pico-8 play session: no input (idle)

[t = 1 s] idle ~1s (no d-pad/buttons)
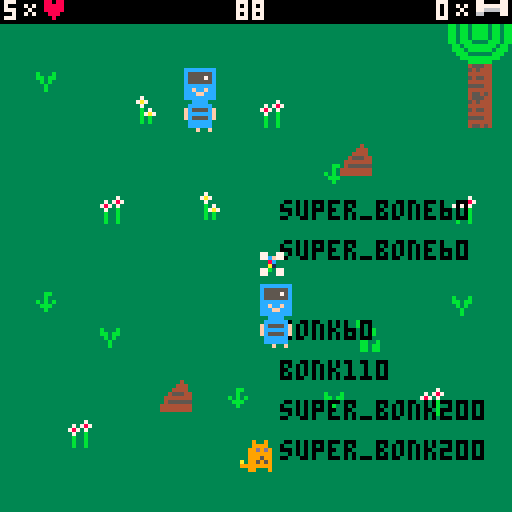
[t = 2 s] idle ~2s (no d-pad/buttons)
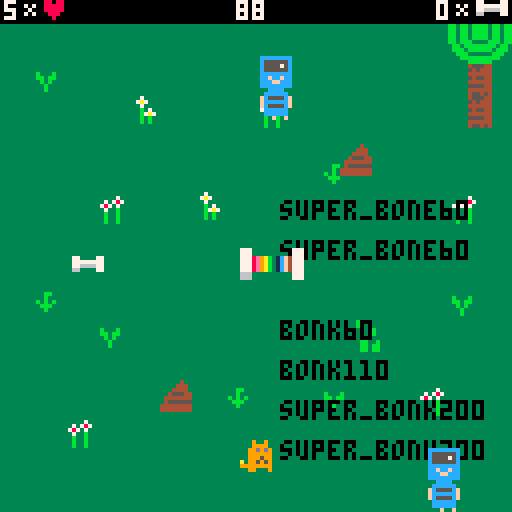
[t = 4 s] idle ~4s (no d-pad/buttons)
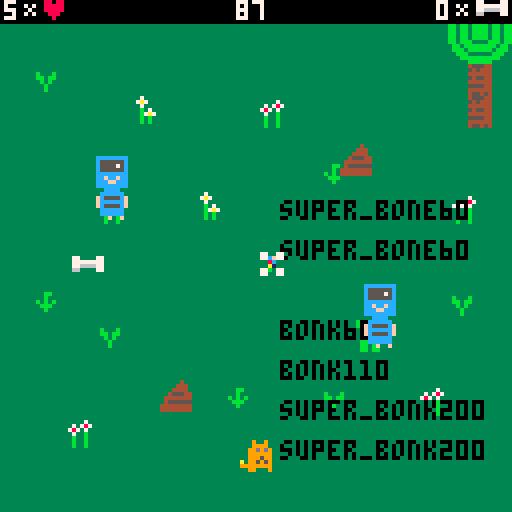
[t = 6 s] idle ~6s (no d-pad/buttons)
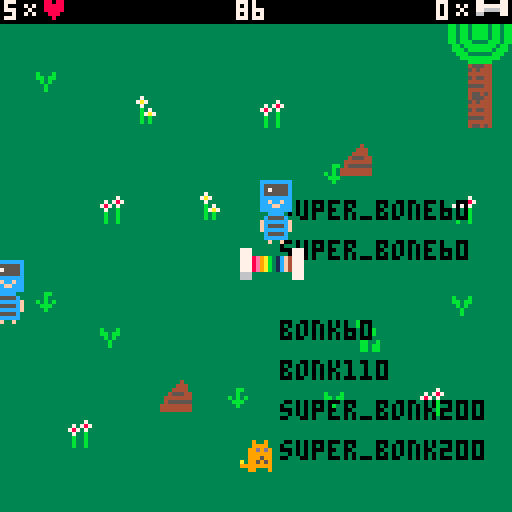

pico-8 cartridge
version 41
__lua__

function _init()
    score = 0

    life = 5
    invincible = false
    invincibility_timer = 20
    invincibility_flash_timer = 1
    show_bonk = true
    bonk_onscreen = true


    transformation_in_progress = false
    transformation_end_counter = 0
    transformation_animation_threshold_1 = 5
    transformation_animation_threshold_2 = 10
    transformation_animation_counter = 0
    draw_new_form = true
    transformation_sound_played = false

    input_cooldown_timer = 0

    square_counter = 0
    bonking_in_progress = false
    death_state = 0

    elapsed_bone_time = 0
    elapsed_poop_time = 0
    time_left = 91



    poop_announcement = 0

    stolen_bones = 10

    super_bonk_active = false

    old_bonk_restored = false

-- for flashing text
    poop_flash_timer = 0
    show_poop_text = true

-- debugging my teleporting poop
    unstuck_counter = 0
    no_collision_frames = 0

    score_sound_played = false

end


-->8
--data tables

bonk = {
    pos = {x = 60, y = 110}, -- Initial position of the character
    sprites = {0, 1, 2},
    width = 8,
    height = 8,
    currentFrame = 0,
    anim_counter = 0,
    speed = 1,
    flip = false,
}

super_bonk = {
    pos = {x = 200, y = 200}, -- super_bonk starts off offscreen
    sprites = {
        head = { -- Head sprite data for different frames
            {id = 3, width = 8, height = 8},
            {id = 10, width = 8, height = 8},
        },
        torso = {id = 19, width = 8, height = 8},
        club = {id = 20, width = 8, height = 8},
        legs = { -- Legs sprite data for different frames
            {id = 35, width = 8, height = 8}, -- Frame 1
            {id = 18, width = 8, height = 8}, -- Frame 2
            {id = 34, width = 8, height = 8}, -- Frame 3
        }

    },
    current_legs_frame = 1, -- Current frame for the limb animation
    current_head_frame = 1, -- Current frame for the head animation
    width = 8,
    height = 24,
    currentFrame = 1,
    anim_counter = 0,
    anim_speed = 5,
    speed = 3,
    flip = false,
}



thief1 = {
    pos = {x = flr(rnd((24)+8)), y = flr(rnd(90) + 8)}, -- Initial position of the character
    sprites = {
        {5, 21}, -- First animation frame
        {6, 22} -- Second animation frame
    },
    alive = true,
    death_sentence = false,
    width = 8,
    height = 16,
--might want to implement this for movement in all 4 directions: 
--direction = {x = flr(rnd(3)) - 1, y = flr(rnd(3)) - 1}
    direction = {x = flr(rnd(2)), y = flr(rnd(2))},
    currentFrame = 1,
    speed = 1.6,
    animTimer = 0, -- New property to keep track of animation time
    animSpeed = 12, -- Controls the animation speed
}

thief2 = {
    pos = {x = flr(rnd((26)+94)), y = flr(rnd(90) + 8)}, -- Initial position of the character
    sprites = {
        {5, 21}, -- First animation frame
        {6, 22} -- Second animation frame
    },
    alive = true,
    death_sentence = false,
    width = 8,
    height = 16,
    direction = {x = flr(rnd(2)), y = flr(rnd(2))},
    currentFrame = 1,
    speed = 1.6,
    animTimer = 0, -- New property to keep track of animation time
    animSpeed = 12, -- Controls the animation speed
}

bones = {
    max = 10,
    spawn_interval = 70, --this number refers to frames that have been drawn
}

super_bone = {
            pos = {x = 140, y = 140},
            width = 16,
            height = 8,
            spawned = false,
            collected = false,
            sprites = {   
                {40, 41},
                {56, 57},
            },
            currentFrame = 1,
            anim_counter = 0,
            anim_speed = 20, --every 20 frames the animation updates to next frame

}

poop1 = {
    pos = {x = 40, y = flr(rnd(91) + 20)}, -- Initial position of poop
    width = 8,
    height = 8,
}

poop2 = {
    pos = {x = 85, y = flr(rnd(91) + 20)}, -- Initial position of poop
    width = 8,
    height = 8,
}

-->8
-- bonk functions


-- Function for drawing bonk {#c81}
function draw_bonk()
    if bonk.flip then
        spr(bonk.sprites[bonk.currentFrame], bonk.pos.x, bonk.pos.y, 1, 1, true, false)
    else
        spr(bonk.sprites[bonk.currentFrame], bonk.pos.x, bonk.pos.y)
    end
end

function draw_super_bonk()

    -- Draw torso
    if super_bonk.flip == false then
        spr(super_bonk.sprites.torso.id, super_bonk.pos.x, super_bonk.pos.y + super_bonk.sprites.head[1].height, 1, 1, false, false)
    else
        spr(super_bonk.sprites.torso.id, super_bonk.pos.x, super_bonk.pos.y + super_bonk.sprites.head[1].height, 1, 1, true, false)
    end
    
    -- Draw club (the position does not change, only what's drawn)
    if super_bonk.flip == false then
       spr(super_bonk.sprites.club.id, super_bonk.pos.x + super_bonk.sprites.head[1].width, super_bonk.pos.y + super_bonk.sprites.head[1].height, 1, 1, false, false)
    else
        spr(super_bonk.sprites.club.id, super_bonk.pos.x - super_bonk.sprites.head[1].width, super_bonk.pos.y + super_bonk.sprites.head[1].height, 1, 1, true, false)
    end

    -- Find current legs frame
    current_legs = super_bonk.sprites.legs[super_bonk.current_legs_frame]
    
    if super_bonk.flip == false then
        spr(super_bonk.sprites.legs[super_bonk.current_legs_frame].id, super_bonk.pos.x, super_bonk.pos.y + super_bonk.sprites.head[1].height + super_bonk.sprites.torso.height, 1, 1, false, false) -- Draw legs
    else
        spr(super_bonk.sprites.legs[super_bonk.current_legs_frame].id, super_bonk.pos.x, super_bonk.pos.y + super_bonk.sprites.head[1].height + super_bonk.sprites.torso.height, 1, 1, true, false) -- Draw legs flipped
    end

    -- Find current head frame
    current_head = super_bonk.sprites.head[super_bonk.current_head_frame]

    -- Draw head
    if super_bonk.flip == false then
        spr(super_bonk.sprites.head[super_bonk.current_head_frame].id, super_bonk.pos.x, super_bonk.pos.y, 1, 1, false, false) -- Draw head
    else
        spr(super_bonk.sprites.head[super_bonk.current_head_frame].id, super_bonk.pos.x, super_bonk.pos.y, 1, 1, true, false) -- Draw head flipped
    end
end

-- movement for bonk AND super_bonk {#c81}
function bonk_movement()
    if super_bonk_active == false then

        p_moved = false
        if btn(0) then 
            bonk.pos.x = bonk.pos.x - bonk.speed
            bonk.flip = true
            p_moved = true
            bonk.anim_counter = bonk.anim_counter + 1
        end
        if btn(1) then
            bonk.pos.x = bonk.pos.x + bonk.speed
            bonk.flip = false
            p_moved = true
            bonk.anim_counter = bonk.anim_counter + 1
        end
        if btn(2) then
            bonk.pos.y = bonk.pos.y - bonk.speed
            p_moved = true
            bonk.anim_counter = bonk.anim_counter + 1
        end
        if btn(3) then
            bonk.pos.y = bonk.pos.y + bonk.speed
            p_moved = true
            bonk.anim_counter = bonk.anim_counter + 1
        end
        if p_moved then
            if bonk.anim_counter >= 5 then
                bonk_animation()
                bonk.anim_counter = 0
            end
        end

        -- respawning from other side {#c81}

        if bonk_onscreen == true then    
            if bonk.pos.x < -4 then bonk.pos.x = 124
            elseif bonk.pos.x > 124 then bonk.pos.x = -4
            elseif bonk.pos.y < 6 then bonk.pos.y = 124
            elseif bonk.pos.y > 124 then bonk.pos.y = 6
            end
        end
    
    else
        p_moved = false
        if btn(0) then 
            super_bonk.pos.x = super_bonk.pos.x - super_bonk.speed
            super_bonk.flip = true
            p_moved = true
            super_bonk.anim_counter = super_bonk.anim_counter + 1
        end
        if btn(1) then
            super_bonk.pos.x = super_bonk.pos.x + super_bonk.speed
            super_bonk.flip = false
            p_moved = true
            super_bonk.anim_counter = super_bonk.anim_counter + 1
        end
        if btn(2) then
            super_bonk.pos.y = super_bonk.pos.y - super_bonk.speed
            p_moved = true
            super_bonk.anim_counter = super_bonk.anim_counter + 1
        end
        if btn(3) then
            super_bonk.pos.y = super_bonk.pos.y + super_bonk.speed
            p_moved = true
            super_bonk.anim_counter = super_bonk.anim_counter + 1
        end
        if p_moved then
            if super_bonk.anim_counter >= 8 then
                super_bonk_animation()
                super_bonk.anim_counter = 0
            end
        end

        -- respawning from other side {#c81}

            if super_bonk.pos.x < -4 then super_bonk.pos.x = 124
            elseif super_bonk.pos.x > 124 then super_bonk.pos.x = -4
            elseif super_bonk.pos.y < 6 then super_bonk.pos.y = 124
            elseif super_bonk.pos.y > 124 then super_bonk.pos.y = 6
            end
    
    end
end

-- Bonk change frame function {#c81,6}
function bonk_animation()
    --This animation functions looks to see if the bonk.currentFrame value is more than the number of sprites for Bonk. If so, it resets the current frame to zero.
    bonk.currentFrame = bonk.currentFrame + 1
    if bonk.currentFrame > #bonk.sprites then
        bonk.currentFrame = 0
    end
end

-- Super Bonk change frame function {#c81,6}
function super_bonk_animation()

    -- Check if it's time to update the frame
    if super_bonk.anim_counter > super_bonk.anim_speed then
        super_bonk.anim_counter = 0

        -- Cycle through the leg and head frames
        super_bonk.current_legs_frame = super_bonk.current_legs_frame + 1
        super_bonk.current_head_frame = super_bonk.current_head_frame + 1

        -- Reset to the first frame if it exceeds the number of frames
        if super_bonk.current_legs_frame > #super_bonk.sprites.legs then
            super_bonk.current_legs_frame = 1
        end

        if super_bonk.current_head_frame > #super_bonk.sprites.head then
            super_bonk.current_head_frame = 1
        end
    end
end


-->8
-- thief functions

-- Move thief1 randomly {#c0c}
function thief1_movement()
   
    if super_bonk_active == true then 
    
        thief1.pos.x = thief1.pos.x + 3
        if thief1.pos.x < -4 then thief1.pos.x = 124
        elseif thief1.pos.x > 124 then thief1.pos.x = -4
        end
    

    else
        -- Move thief1 (regular)
        thief1.pos.x = thief1.pos.x + thief1.direction.x * thief1.speed
        thief1.pos.y = thief1.pos.y + thief1.direction.y * thief1.speed


            -- Bounce off the walls (regular)
            if thief1.pos.x <= 0 or thief1.pos.x >= 120 then
                thief1.direction.x = thief1.direction.x * -1 -- Reverse horizontal direction
            end

            if thief1.pos.y <= 7 or thief1.pos.y >= 112 then
                thief1.direction.y = thief1.direction.y * -1 -- Reverse vertical direction
            end
    end


        --Prevent standstill {#c0c}
        -- Check if both direction components are zero, and if so, set a default direction
        if thief1.direction.x == 0 and thief1.direction.y == 0 then
            thief1.direction = {x = 1, y = 1} -- If both are zero, default to (1, 1)
        end
end


-- Move thief2 randomly {#c0c}
function thief2_movement()
   
    if super_bonk_active == true then 
    
        thief2.pos.x = thief2.pos.x - 3
        if thief2.pos.x < -4 then thief2.pos.x = 124
        elseif thief2.pos.x > 124 then thief2.pos.x = -4
        end
    

    else
        -- Move thief2 (regular)
        thief2.pos.x = thief2.pos.x + thief2.direction.x * thief2.speed
        thief2.pos.y = thief2.pos.y + thief2.direction.y * thief2.speed



            -- Bounce off the walls (regular)
            if thief2.pos.x <= 0 or thief2.pos.x >= 120 then
                thief2.direction.x = thief2.direction.x * -1 -- Reverse horizontal direction
            end

            if thief2.pos.y <= 7 or thief2.pos.y >= 112 then
                thief2.direction.y = thief2.direction.y * -1 -- Reverse vertical direction
            end

        --Prevent standstill {#c0c}
        -- Check if both direction components are zero, and if so, set a default direction
        if thief2.direction.x == 0 and thief2.direction.y == 0 then
            thief2.direction = {x = 1, y = 1} -- If both are zero, default to (1, 1)
        end
    end
end


-- Loop to ensure the thief1 doesn't move straight right, up, or down
function ensure_thief1_diagonal()
    while thief1.direction.x == 0 or thief1.direction.y == 0 do
        thief1.direction = {x = flr(rnd(3)) - 1, y = flr(rnd(3)) - 1}
    end
end
-- Loop to ensure the thief2 doesn't move straight right, up, or down
function ensure_thief2_diagonal()
    while thief2.direction.x == 0 or thief2.direction.y == 0 do
        thief2.direction = {x = flr(rnd(3)) - 1, y = flr(rnd(3)) - 1}
    end
end


-- Update thief1 animation
function thief1_animation()
    -- Update thief1 animation frame {#c0c}
        thief1.animTimer = thief1.animTimer + 1
        if thief1.animTimer >= thief1.animSpeed then
            thief1.animTimer = 0
            -- Toggle frames between 1 and 2
            if thief1.currentFrame == 1 then
                thief1.currentFrame = 2
            else
                thief1.currentFrame = 1
            end
        end
end
-- Update thief2 animation
function thief2_animation()
    -- Update thief2 animation frame {#c0c}
        thief2.animTimer = thief2.animTimer + 1
        if thief2.animTimer >= thief2.animSpeed then
            thief2.animTimer = 0
            -- Toggle frames between 1 and 2
            if thief2.currentFrame == 1 then
                thief2.currentFrame = 2
            else
                thief2.currentFrame = 1
            end
        end
end


-- Function for drawing thief1 {#c0c}
function draw_thief1()
    if thief1.flip then
            spr(thief1.sprites[thief1.currentFrame][1], thief1.pos.x, thief1.pos.y, 1, 1, true, false)
            spr(thief1.sprites[thief1.currentFrame][2], thief1.pos.x, thief1.pos.y + 8, 1, 1, true, false)
        else
            spr(thief1.sprites[thief1.currentFrame][1], thief1.pos.x, thief1.pos.y)
            spr(thief1.sprites[thief1.currentFrame][2], thief1.pos.x, thief1.pos.y + 8)
    end
end

function update_thief_face1()
    if super_bonk_active == true then
        thief1.sprites = {
            {11, 21}, -- First animation frame
            {12, 22} -- Second animation frame
        }
    
    else thief1.sprites = {
        {5, 21}, -- First animation frame
        {6, 22} -- Second animation frame
    }

    end
end

function update_thief_face2()
    if super_bonk_active == true then
        thief2.sprites = {
            {11, 21}, -- First animation frame
            {12, 22} -- Second animation frame
        }
    
    else     thief2.sprites = {
        {5, 21}, -- First animation frame
        {6, 22} -- Second animation frame
    }

    end
end


-- Function for drawing thief2 {#c0c}
function draw_thief2()
    if thief2.flip then
        spr(thief2.sprites[thief2.currentFrame][1], thief2.pos.x, thief2.pos.y, 1, 1, true, false)
        spr(thief2.sprites[thief2.currentFrame][2], thief2.pos.x, thief2.pos.y + 8, 1, 1, true, false)
    else
        spr(thief2.sprites[thief2.currentFrame][1], thief2.pos.x, thief2.pos.y)
        spr(thief2.sprites[thief2.currentFrame][2], thief2.pos.x, thief2.pos.y + 8)
    end
end




-->8
-- bone functions

-- Next 2 functions: check if it's time to spawn a new bone and do it{#fff}

-- How to spawn a new bone into the bone table
function spawnBone()
    -- Check if there are fewer than the maximum allowed bones
    if #bones < bones.max then
        -- Spawn a new bone at a random location and set it to active = true
        bones[#bones + 1] = {
            pos = {x = rnd(120), y = rnd(110)}, -- random spawn position
            --x = rnd(120),
            --y = rnd(120),
            width = 8,
            height = 4,
            active = true,
            collected = false,
            sprites = {36, 52},
            currentFrame = 1,
            anim_counter = 0,
            anim_speed = 20, --every 20 frames the animation updates to next frame
            }
    end
end


-- Spawn a bone after time elapses if under 10 bones
function spawn_new_bone()
    if elapsed_bone_time >= bones.spawn_interval then
        elapsed_bone_time = 0
        spawnBone()
    end
end

-- Draw Bones with animation frames {#fff}
function draw_bones()
    for i = 1, #bones do
        if bones[i] and bones[i].active then
            spr(bones[i].sprites[bones[i].currentFrame], bones[i].pos.x, bones[i].pos.y)
        end
    end
end

function draw_super_bone()
    if super_bone.spawned == true and super_bone.collected == false then
        if super_bone.currentFrame == 1 then
            spr(40, super_bone.pos.x, super_bone.pos.y)
            spr(41, super_bone.pos.x + 8, super_bone.pos.y)
        elseif super_bone.currentFrame == 2 then
            spr(56, super_bone.pos.x, super_bone.pos.y)
            spr(57, super_bone.pos.x + 8, super_bone.pos.y)
        end
    end
end

-- Update bone animation {#fff}
function bone_animation()
    for i = 1, #bones do
        if bones[i] and bones[i].active then
            bones[i].anim_counter = bones[i].anim_counter + 1
            if bones[i].anim_counter % bones[i].anim_speed == 0 then
                bones[i].currentFrame = 3 - bones[i].currentFrame -- Toggle between 1 and 2 frames
            end
        end
    end
end


-- Update super_bone animation {#fff}
function super_bone_animation()
        super_bone.anim_counter = super_bone.anim_counter + 1
        if super_bone.anim_counter % super_bone.anim_speed == 0 then
            super_bone.currentFrame = 3 - super_bone.currentFrame -- Toggle between 1 and 2 frames
        end
end

function spawn_super_bone()
    if stolen_bones == 10 then
        super_bone.pos.x = 60
        super_bone.pos.y = 62
        super_bone.spawned = true
    end
end

-->8
-- poop

function draw_poop()
    if poop2.pos.x == poop1.pos.x and poop2.pos.y == poop1.pos.y then
        poop2.pos.x = flr(rnd(60) + 20)
        poop2.pos.y = flr(rnd(60) + 20)
        -- Update previous poop positions
        prev_poop1_pos = {x = poop1.pos.x, y = poop1.pos.y}
        prev_poop2_pos = {x = poop2.pos.x, y = poop2.pos.y}
    end
    spr(4, poop1.pos.x, poop1.pos.y)
    spr(4, poop2.pos.x, poop2.pos.y)
end


function poop_change()
    if time_left < 89 and poop_announcement == 0 then
        --poop1.pos = {x = 40, y = rnd((60 + 40))}
        --poop2.pos = {x = 85, y = rnd((60 + 40))}
        poop_announcement = 1
    elseif time_left < 60 and poop_announcement == 1 then
        poop1.pos = {x = 40, y = rnd((91) + 20)}
        poop2.pos = {x = 85, y = rnd((91) + 20)}
        poop_announcement = 2
    elseif time_left < 30 and poop_announcement == 2 then
        poop1.pos = {x = 40, y = rnd((91) + 20)}
        poop2.pos = {x = 85, y = rnd((91) + 20)}
        poop_announcement = 3
    end
end



function emergency_poop_jump()
    collision_detected = false

    if checkcollision(thief1, poop1) or checkcollision(thief1, poop2) or
       checkcollision(thief2, poop1) or checkcollision(thief2, poop2) then
        collision_detected = true
        unstuck_counter = unstuck_counter + 1
        if unstuck_counter > 7 then
            if checkcollision(thief1, poop1) then
                thief1.pos.x = thief1.pos.x + 10
            elseif checkcollision(thief1, poop2) then
                thief1.pos.x = thief1.pos.x + 10
            elseif checkcollision(thief2, poop1) then
                thief2.pos.x = thief2.pos.x + 10
            elseif checkcollision(thief2, poop2) then
                thief2.pos.x = thief2.pos.x + 10
            end
            unstuck_counter = 0
        end
    end

-- This timer counts up all the time.
-- If it ever reaches 5 frames with no collision between any poops and thieves, it resets the unstuck_counter to zero.
-- This prevents a bug where after every 7 collisions between thieves and poop, they get teleported 10 pixels
-- (this bug was introduced with the upper part of the emergency_poop_jump function.)
-- (previously, the unstuck timer would only be set back to 0 when a thief made the emergency jump)
    if not collision_detected then
        no_collision_frames = no_collision_frames + 1
        if no_collision_frames > 5 then
            unstuck_counter = 0
            no_collision_frames = 0
        end
    else
        no_collision_frames = 0
    end
end



function poop_announce()
    poop_flash_timer = poop_flash_timer + 1

    if poop_flash_timer % 9 == 0 then
        show_poop_text = not show_poop_text
    end

    if (time_left < 62 and poop_announcement == 1) or (time_left < 32 and poop_announcement == 2) then
        if show_poop_text then
            print("poop change!", 40, 0, 7)
        end
    else
        show_poop_text = false -- Ensure text is not displayed after the intended duration
    end
end


-->8
-- collision functions

-- main collision function {#0f0}
function checkcollision(obj1, obj2)
    if (obj1.pos.x > (obj2.pos.x + obj2.width)) then return false end
    if (obj1.pos.y > (obj2.pos.y + obj2.height)) then return false end
    if ((obj1.pos.x + obj1.width) < obj2.pos.x) then return false end
    if ((obj1.pos.y + obj1.height) < obj2.pos.y) then return false end
    return true
end

--Check collision between thieves and bonk {#c0c}
function collision_bonk_thief1()
    if checkcollision(bonk, thief1) then
            sfx(03)
            if not invincible then
            life = life - 1
            invincible = true
            end
    end
end

function collision_bonk_thief2()
    if checkcollision(bonk, thief2) then
            sfx(03)
            if not invincible then
            life = life - 1
            invincible = true
            end
    end
end



function invincibility()
    if invincible then
        invincibility_timer = invincibility_timer - 1
        if invincibility_timer < 1 then
            invincible = false
            invincibility_timer = 20
        end
    end
end

function invincibility_flash()
    if invincible then
        invincibility_flash_timer = invincibility_flash_timer + 1
    end
    
    if invincibility_flash_timer % 2 == 0 then
        show_bonk = false
    end

    if invincibility_flash_timer > 19 then
        show_bonk = true
        invincibility_flash_timer = 1
    end

end


-- check collision between bonk and bones
function collision_bonk_bone()
    if #bones > 0 then
        for i = 1, #bones do
            if bones[i] and bones[i].active and checkcollision(bonk, bones[i]) then
                sfx(04)
                score = score + 1
                deli(bones, i)
            end
        end
    end
end



function collision_bonk_super_bone()
    if checkcollision(bonk, super_bone) then
        super_bone.pos.x = 150
        super_bone.pos.y = 150
        
        sfx(04)
        
        super_bonk_active = true
        
        super_bonk.pos.x = bonk.pos.x
        super_bonk.pos.y = bonk.pos.y
        super_bone.collected = true
        thief1.pos = {x = 3, y = 8}
        thief2.pos = {x = 118, y = 8}
        transformation_in_progress = true

            if transformation_sound_played == false then
                sfx(13)
                transformation_sound_played = true
            end
        
        bonk_onscreen = false
        bonk.pos.x = -20
        bonk.pos.y = -20
    end
end

-- check collision between thieves and poop
-- statt -1 kれへnnte es ein random-wert sein, von -0,8 bis 1,2
function collision_thief1_poop()
    if checkcollision(thief1, poop1) then
        thief1.direction = {x = thief1.direction.x * -1, y = thief1.direction.y * -1}
    end

    if checkcollision(thief1, poop2) then
        thief1.direction = {x = thief1.direction.x * -1, y = thief1.direction.y * -1}
    end
end
function collision_thief2_poop()
    if checkcollision(thief2, poop1) then
        thief2.direction = {x = thief2.direction.x * -1, y = thief2.direction.y * -1}
    end

    if checkcollision(thief2, poop2) then
        thief2.direction = {x = thief2.direction.x * -1, y = thief2.direction.y * -1}
    end
end


-- check collision between thieves and bones
function collision_thief1_bone()
    if #bones > 0 then
        for i = 1, #bones do
            if bones[i] and bones[i].active and checkcollision(thief1, bones[i]) then
                sfx(02)
                deli(bones, i)
                stolen_bones = stolen_bones + 1
            end
        end
    end
end

function collision_thief2_bone()
    if #bones > 0 then
        for i = 1, #bones do
            if bones[i] and bones[i].active and checkcollision(thief2, bones[i]) then
                sfx(02)
                deli(bones, i)
                stolen_bones = stolen_bones + 1
            end
        end
    end
end



-->8
-- Murder functions

function collision_super_bonk_thief1()
    if checkcollision(super_bonk, thief1) then
        sfx(16)

        bonking_in_progress = true
        thief1.pos = {x = 64, y = 64}
        super_bonk.pos = {x = 50, y = 56}
        super_bonk.flip = false
        thief1.death_sentence = true
        bonking_thief1()
    end
end

function collision_super_bonk_thief2()
    if checkcollision(super_bonk, thief2) then
        sfx(16)

        bonking_in_progress = true
        thief2.pos = {x = 64, y = 64}
        super_bonk.pos = {x = 50, y = 56}
        super_bonk.flip = false
        thief2.death_sentence = true
        bonking_thief2()
    end
end

function bonking_thief1()
    if death_state < 6 then
        if input_cooldown_timer == 0 then
            if btnp(5) then
                    input_cooldown_timer = 20
                    thief1.alive = false
                    death_state = death_state + 1
            end
        end
    else
        if input_cooldown_timer == 0 then
            super_bonk_active = false
            bonking_in_progress = false
            thief1.pos = {x = -300, y = -300}
            thief1.alive = false
            get_rid_of_super_bonk()
        end
    end
end

function bonking_thief2()
    if death_state < 6 then
        if input_cooldown_timer == 0 then
            if btnp(5) then
                input_cooldown_timer = 20
                thief2.alive = false
                death_state = death_state + 1
            end
        end
    else
        if input_cooldown_timer == 0 then
            super_bonk_active = false
            bonking_in_progress = false
            thief2.pos = {x = -400, y = -400}
            thief2.alive = false
            get_rid_of_super_bonk()
        end
    end
end

function death_states_thief1()
    if death_state == 1 then
        spr(7,64,64)
        spr(23,64,72)

    end

    if death_state == 2 then
        spr(8,64,64)
        spr(24,64,72)

    end

    if death_state == 3 then
        spr(9,64,64)
        spr(25,64,72)

    end

    if death_state == 4 then
        spr(26,64,72)

    end

    if death_state == 5 then
        spr(27,64,72)

    end

end

function death_states_thief2()
    if death_state == 1 then
        spr(7,64,64)
        spr(23,64,72)

    end

    if death_state == 2 then
        spr(8,64,64)
        spr(24,64,72)

    end

    if death_state == 3 then
        spr(9,64,64)
        spr(25,64,72)

    end

    if death_state == 4 then
        spr(26,64,72)

    end

    if death_state == 5 then
        spr(27,64,72)

    end
end



-->8
-- Timer functions

-- Increase overall timer {#fff}
function bone_timer()
    elapsed_bone_time = elapsed_bone_time + 1  -- Increment elapsed time every 1 frame
end

function poop_timer()
    elapsed_poop_time = elapsed_poop_time + 1  -- Increment elapsed time every 1 frame
end

function countdown()
    time_left = time_left - 1/30
end

function input_cooldown()
    if input_cooldown_timer > 0 then
        input_cooldown_timer = input_cooldown_timer - 1
    end
end



--Print HUD on screen
function hud()
    if (time_left > 0 and time_left < 30) or (time_left > 32 and time_left < 60) or (time_left > 62 and time_left < 91) then
        print(flr(time_left), 59, 0, 7)
    end
    
    --if time_left > 58 then
    --    print(flr(time_left),59,0,7)
    --if time_left > 30 and < 58 then
    --    print(flr(time_left),59,0,7)
    --else if time_left < 28 then
    --    print(flr(time_left),59,0,7)
    --end

-- Remaining life
    print(life,1,0,7)
    spr(54,6,0)
    spr(38,11,0)

-- Bone score
    if score < 10 then
        print(score,109,0,7)
    else
        print(score,105,0,7)
    end
    spr(54,114,0)
    spr(36,119,0)


    print("super_bone" ..super_bone.pos.x, 70,50,0)
    print("super_bone" ..super_bone.pos.x, 70,60,0)

    print("bonk" ..bonk.pos.x, 70,80,0)
    print("bonk" ..bonk.pos.y, 70,90,0)

    print("super_bonk" ..super_bonk.pos.x, 70,100,0)
    print("super_bonk" ..super_bonk.pos.y, 70,110,0)
    --print("death state: " ..death_state, 15,20,0)
    --print("cooldown: " ..input_cooldown_timer, 50,30,0)
    --print(btnp(5))
    --print(flr(invincibility_timer),20,0,7)
    --print(invincible)
    --print(time(),50,10,7)
    --print("# of bones: " ..#bones,50,20,7)
end


-->8
--Transformation event


function transform_bonk_animation()
    if transformation_in_progress then
        transformation_animation_counter = transformation_animation_counter + 1

        if transformation_animation_counter > transformation_animation_threshold_1 then
            draw_new_form = true
        end

        if transformation_animation_counter > transformation_animation_threshold_2 then
            draw_new_form = false
            transformation_animation_counter = 0
        end
    end
end


function end_transformation_process()
    if transformation_in_progress == true then 
        transformation_end_counter = transformation_end_counter + 1

        if transformation_end_counter > 73 then
            transformation_in_progress = false

        end
    end
end


function get_rid_of_super_bonk()
    super_bonk_active = false
    super_bonk.pos = {x = 200, y = 200}
    if old_bonk_restored == false then
    bonk.pos = {x = 64, y = 64}
    old_bonk_restored = true
    bonk_onscreen = true
    end
end

-->8
--Other functions

function end_game()
    if time_left < 0 or life == 0 then
        cls(1)
        print("score: " ..score,46,60,7)
        spr(16,58,70)

        if score > 20 and score_sound_played == false then
            sfx(7)
            score_sound_played = true
        elseif score < 20 and score_sound_played == false then
            sfx(8)
            score_sound_played = true
        end

        
    end
end

function negative_life_debug()
    if life == -1 then
        life = 0
    end
end

-->8
--update

function _update()




    if life > 0 then
        if time_left > 0 then
            end_transformation_process()
            transform_bonk_animation()
                
            if thief1.alive == true then 
                update_thief_face1()
            end
                
            
            if thief2.alive == true then 
                update_thief_face2()
            end

            input_cooldown()

            if thief1.death_sentence == true then
                bonking_thief1()
            end

            if thief2.death_sentence == true then
                bonking_thief2()
            end
            
            if not transformation_in_progress then
                    if not bonking_in_progress then

                            bone_timer()
                            poop_timer()
                            countdown()

                            bonk_movement()
                            
                            if thief1.alive == true then 
                                thief1_movement()
                                ensure_thief1_diagonal()
                                thief1_animation()
                            end



                            if thief2.alive == true then
                                thief2_movement()
                                ensure_thief2_diagonal()
                                thief2_animation()
                            end

                            collision_bonk_bone()
                            collision_bonk_super_bone()

                            collision_bonk_thief1()
                            collision_bonk_thief2()
                            collision_thief1_poop()
                            collision_thief2_poop()
                            collision_thief1_bone()
                            collision_thief2_bone()
                            
                            collision_super_bonk_thief1()
                            collision_super_bonk_thief2()
                            
                            invincibility()
                            invincibility_flash()

                            spawn_new_bone()
                            bone_animation()

                            spawn_super_bone()
                            super_bone_animation()

                            poop_change()
                            emergency_poop_jump()

                            negative_life_debug()

                    end
                end
        end
    end
end



-->8
--draw

function _draw()
    cls(0)
    map(0, 0, 0, 0, 16, 16)
    
    rectfill(0, 0, 127, 5, 0)  -- Draws a black rectangle at the top of the screen (128x4)
    draw_poop()
    hud()

    poop_announce()

    draw_bones()
    draw_super_bone()

    death_states_thief1()
    death_states_thief2()

    if super_bonk_active == true then
        if transformation_in_progress then
            if draw_new_form == true then
                draw_super_bonk()
            else
                draw_bonk()
            end
        else
            draw_super_bonk()
        end
    elseif show_bonk == true then
            draw_bonk()
    end
    
    
    -- I'm calling this funciton here again to increase flashing speed
    invincibility_flash()

    if thief1.alive == true then
        draw_thief1()
    end
    
    if thief2.alive == true then
        draw_thief2()
    end

    end_game()

end

-- map(screen_x, screen_y, map_x, map_y, width, height)
-- screen_x: The x-coordinate on the screen where the map drawing starts
-- screen_y: The y-coordinate on the screen where the map drawing starts
-- map_x: The x-coordinate in the map data where drawing starts
-- map_y: The y-coordinate in the map data where drawing starts
-- width: The width (in tiles) of the map area to draw
-- height: The height (in tiles) of the map area to draw
__gfx__
0009009000000090000900000090009033333430cccccccccccccccc88cccccc00008ccc0000000000900090cccccccccccccccc000000000000000000000000
0009999000099990000999900959995930334443c555555cc555555c8875575c0008855c0000000009599959c555555cc555555c000000000000000000000000
0099d9d90099d9d90099d9d99995959933344443c575555cc555575c8875575c0088575c0000000099889889c575555cc555575c000000000000000000000000
0099999900999999009999999989998933455544c555555cc555555c8575575c0075575c0000000c99889889c555555cc555555c000000000000000000000000
0099959900999599009995999999999934444444cccccccccccccccc8ccccccc087ccccc00000ccc99999999cccccccccccccccc000000000000000000000000
a099595900995959009959599999559934555555ccfccfccccfccfcc8ccccccc088ccccc0000cccc99995599cccffccccccffccc000000000000000000000000
99999999a9999999999999999995995944444444cccffccccccffccccccffccc08cffccc00007cc799959959ccfccfccccfccfcc000000000000000000000000
0099000900090909a09090090999999944444444ccccccccccccccccccccccccccfccfcc000cffcc09999999cccccccccccccccc000000000000000000000000
009009000000000000599950009999990000848000cccc0000cccc0000cccc00008ccc00008c8c00000000000000000000000000000000000000000000000000
00999900000000000009009000559555000844400c5555c00cccccc00cccccc00cccccc00ccc8cc000000cc00000000000000000000000000000000000000000
0999999000080808000900900059999500844480fccccccffc5555cffc5555cffc5855cffc5888c0000088c00000000000000000000000000000000000000000
09d99d9099444444000900900999999990444800fc5555cffccccccffccccccffccccccffcccc888000887880000000000000000000000000000000000000000
a999999044448484000900909055955509448000fccccccffc5555cffc5555cffc5555cf0c5558c8005858c80000080000000000000000000000000000000000
99999990000808080009009000599995044000000c5555c00cccccc00cccccc00c8cccc00c88ccc00c88c8880088880000000000000000000000000000000000
099999900000000000090090a0999999040000000cccccc00cccccc00cccccc00cccccc00cccc8c00888c8c80088788000000000000000000000000000000000
090000900000000000099099995595554000000000f00f00000f00f0000f00f0000f00f0000f0080888c80880888888800000000000000000000000000000000
00000000000000900059995000599950770000777700007788088000007777007770000000000777770000770000000000000000000000000000000000000000
0000000000099990000909000090009077777777772c3b7788888000070000707770000000000777077777700000000000000000000000000000000000000000
000999999999d9d9000909000090009077666677778e9a7788888000707000077778e9ab31cf4777076666700000000000000000000000000000000000000000
00999999999999990009090000900090660000776600007708880000700700077778e9ab31cf4777660000770000000000000000000000000000000000000000
00999999999990990009090000900090000000000000000000800000700070077778e9ab31cf4777000000000000000000000000000000000000000000000000
a0999999999909090009090000900090000000000000000000000000700070077778e9ab31cf4777000000000000000000000000000000000000000000000000
99999999999999990009090000900090000000000000000000000000070000706660000000000777000000000000000000000000000000000000000000000000
00909000000900090009999000990099000000000000000000000000007777006660000000000777000000000000000000000000000000000000000000000000
00000000000900900000000000090000007007000070070000000000000000000000000000000000077007700000000000000000000000000000000000000000
00000000000999900000000000099990000770000008a00070700000000000000000077007700000077777700000000000000000000000000000000000000000
000999999999d9d9000999999999d9d900067000000cb00007000000000000000000077cf7700000007777000000000000000000000000000000000000000000
009999999999999900999999999999990060070000700700707000000000000000000008c0000000077667700000000000000000000000000000000000000000
00999999999990990099999999999099000000000000000000000000000000000000000a10000000066007700000000000000000000000000000000000000000
a099999999990909a099999999990909000000000000000000000000000000000000077b37700000000000000000000000000000000000000000000000000000
99999999999999999999999999999999000000000000000000000000000000000000077007700000000000000000000000000000000000000000000000000000
00900090000009090009009000900900000000000000000000000000000000000000000000000000000000000000000000000000000000000000000000000000
333333333333333333333333333333333333333333333bbbbbb33333333333666633333300900900000000000000000000000000000000000000000000000000
333333333333333333333333333bb33333333333333bbbbbbbbbb333333336655663333300999900000000000000000000000000000000000000000000000000
333333333333333333333333333b33333b333b3333bbb333333bbb33333366555566333309999990000000000000000000000000000000000000000000000000
3333333333333333bbbbb3333b3b3b333bb3bb333bbb3bbbbbb3bbb3333665555556633309d99d90000000000000000000000000000000000000000000000000
333333333333333bbbbbbbb333bbb33333b3b3333bb3bbbbbbbb3bb3336655955955663309999990000000000000000000000000000000000000000000000000
333333333bbbbbbb3b33bbbb333b3333333b3333bb3bbb3333bbb3bb366555999955566399999990000000000000000000000000000000000000000000000000
33333333bbb3bbbbbb3bbb3b33333333333b3333bb3bb3bbbb3bb3bb665555d9d955556609999990000000000000000000000000000000000000000000000000
33333333bbb3bb3bbbbbbbbb3333333333333333bb3bb3bbbb3bb3bb65555599999a555609000090000000000000000000000000000000000000000000000000
33333333bbbbbb3b3bbb3bbb0000000033aaaa33bb3bb3bbbb3bb3bb655555555555555633373333000000000000000000000000000000000000000000000000
33333733b33bb33bb3bbb3bb000000003a55aca3bb3bb3bbbb3bb3bb6555555665555556337a7333000000000000000000000000000000000000000000000000
33737873bbbbb3bbbbb3b3bb00000000a5a5cacabb3bbb3333bbb3bb655555600655555633373333000000000000000000000000000000000000000000000000
37873733bbb33bbb3bb3bbbb00000000a55a5caa3bb3bbbbbbbb3bb36555560000655556333b3733000000000000000000000000000000000000000000000000
33733b333bbbbbb33bbbbbb300000000aac5a55a3bbb3bbbbbb3bbb36555560000655556333b7a73000000000000000000000000000000000000000000000000
33b33b3333bbbbbbbbbbbb3300000000acac5a5a33bbb333333bbb336555560000655556333b3b33000000000000000000000000000000000000000000000000
33b33b333333333333333333000000003aca55a3333bbbbbbbbbb3336555560000655556333b3b33000000000000000000000000000000000000000000000000
33b33b3333333333333333330000000033aaaa3333333bbbbbb33333666666666666666633333333000000000000000000000000000000000000000000000000
333333333b3333333333345554433333000000000000000000000000000000000000000000000000000000000000000000000000000000000000000000000000
33b3333b3bb333333333354544433333000000000000000000000000000000000000000000000000000000000000000000000000000000000000000000000000
33bbb3bb33b33b333333344444433333000000000000000000000000000000000000000000000000000000000000000000000000000000000000000000000000
3333bbb333b3bb333333354554433333000000000000000000000000000000000000000000000000000000000000000000000000000000000000000000000000
33333bb333bbb3333333344444433333000000000000000000000000000000000000000000000000000000000000000000000000000000000000000000000000
bb3b33b333bb33b33333355554433333000000000000000000000000000000000000000000000000000000000000000000000000000000000000000000000000
3bbb33b333bb3bb33333344444433333000000000000000000000000000000000000000000000000000000000000000000000000000000000000000000000000
33bb33b333bb3bb33333345545433333000000000000000000000000000000000000000000000000000000000000000000000000000000000000000000000000
__map__
4040404040404040404040404040454600000000000000000000000000000000000000000000000000000000000000000000000000000000000000000000000000000000000000000000000000000000000000000000000000000000000000000000000000000000000000000000000000000000000000000000000000000000
4040404040404040404040404040555600000000000000000000000000000000000000000000000000000000000000000000000000000000000000000000000000000000000000000000000000000000000000000000000000000000000000000000000000000000000000000000000000000000000000000000000000000000
4044404040404040404040404040626300000000000000000000000000000000000000000000000000000000000000000000000000000000000000000000000000000000000000000000000000000000000000000000000000000000000000000000000000000000000000000000000000000000000000000000000000000000
4040404059404040504040404040626300000000000000000000000000000000000000000000000000000000000000000000000000000000000000000000000000000000000000000000000000000000000000000000000000000000000000000000000000000000000000000000000000000000000000000000000000000000
4040404040404040404040404040404000000000000000000000000000000000000000000000000000000000000000000000000000000000000000000000000000000000000000000000000000000000000000000000000000000000000000000000000000000000000000000000000000000000000000000000000000000000
4040404040404040404043404040404000000000000000000000000000000000000000000000000000000000000000000000000000000000000000000000000000000000000000000000000000000000000000000000000000000000000000000000000000000000000000000000000000000000000000000000000000000000
4040405040405940404040404040504000000000000000000000000000000000000000000000000000000000000000000000000000000000000000000000000000000000000000000000000000000000000000000000000000000000000000000000000000000000000000000000000000000000000000000000000000000000
4040404040404040404040404040404000000000000000000000000000000000000000000000000000000000000000000000000000000000000000000000000000000000000000000000000000000000000000000000000000000000000000000000000000000000000000000000000000000000000000000000000000000000
4040404040404040404040404040404000000000000000000000000000000000000000000000000000000000000000000000000000000000000000000000000000000000000000000000000000000000000000000000000000000000000000000000000000000000000000000000000000000000000000000000000000000000
4043404040404040404040404040444000000000000000000000000000000000000000000000000000000000000000000000000000000000000000000000000000000000000000000000000000000000000000000000000000000000000000000000000000000000000000000000000000000000000000000000000000000000
4040404440404040404040614040404000000000000000000000000000000000000000000000000000000000000000000000000000000000000000000000000000000000000000000000000000000000000000000000000000000000000000000000000000000000000000000000000000000000000000000000000000000000
4040404040404040404040404040404000000000000000000000000000000000000000000000000000000000000000000000000000000000000000000000000000000000000000000000000000000000000000000000000000000000000000000000000000000000000000000000000000000000000000000000000000000000
4040404040404043404044404050404000000000000000000000000000000000000000000000000000000000000000000000000000000000000000000000000000000000000000000000000000000000000000000000000000000000000000000000000000000000000000000000000000000000000000000000000000000000
4040504040404040404040404040404000000000000000000000000000000000000000000000000000000000000000000000000000000000000000000000000000000000000000000000000000000000000000000000000000000000000000000000000000000000000000000000000000000000000000000000000000000000
4040404040404040404040404040404000000000000000000000000000000000000000000000000000000000000000000000000000000000000000000000000000000000000000000000000000000000000000000000000000000000000000000000000000000000000000000000000000000000000000000000000000000000
4040404040404040404040404040404000000000000000000000000000000000000000000000000000000000000000000000000000000000000000000000000000000000000000000000000000000000000000000000000000000000000000000000000000000000000000000000000000000000000000000000000000000000
